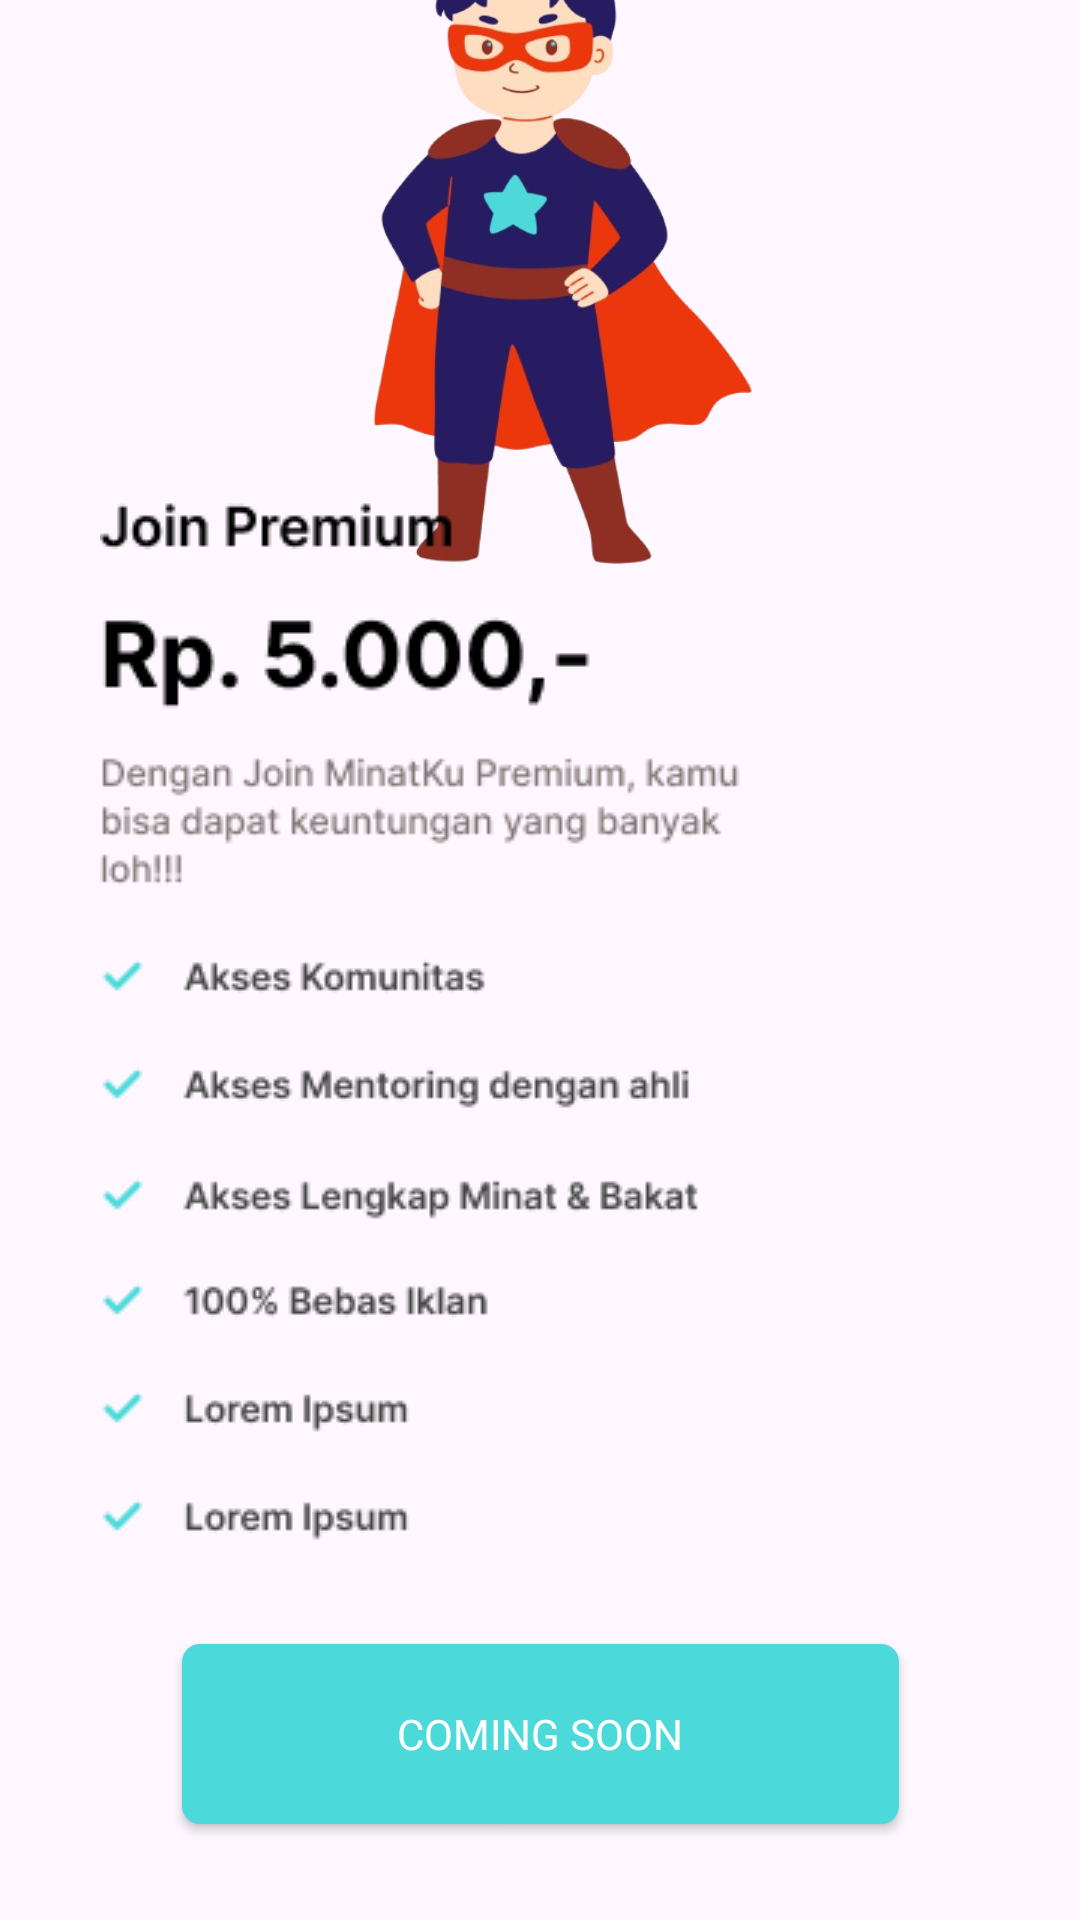

Produce the Android XML layout that renders to this screen, including the resource entries it uses.
<!-- AndroidManifest.xml: application theme Theme.MinatKu -->
<!-- res/layout/activity_join_premium.xml -->
<?xml version="1.0" encoding="utf-8"?>
<androidx.constraintlayout.widget.ConstraintLayout xmlns:android="http://schemas.android.com/apk/res/android"
    xmlns:app="http://schemas.android.com/apk/res-auto"
    xmlns:tools="http://schemas.android.com/tools"
    android:layout_width="match_parent"
    android:layout_height="match_parent"
    tools:context=".ui.joinpremium.JoinPremiumActivity">

    <ImageView
        android:id="@+id/img_hero"
        android:layout_width="228dp"
        android:layout_height="228dp"
        app:layout_constraintBottom_toTopOf="@+id/img_head"
        app:layout_constraintEnd_toEndOf="parent"
        app:layout_constraintStart_toStartOf="parent"
        app:layout_constraintTop_toTopOf="parent"
        app:srcCompat="@drawable/hero" />

    <ImageView
        android:id="@+id/img_head"
        android:layout_width="wrap_content"
        android:layout_height="wrap_content"
        android:layout_marginBottom="20dp"
        app:layout_constraintBottom_toTopOf="@+id/img_body"
        app:layout_constraintEnd_toEndOf="parent"
        app:layout_constraintHorizontal_bias="0.304"
        app:layout_constraintStart_toStartOf="parent"
        app:srcCompat="@drawable/join_premium_head" />

    <ImageView
        android:id="@+id/img_body"
        android:layout_width="wrap_content"
        android:layout_height="wrap_content"
        android:layout_marginBottom="20dp"
        app:layout_constraintBottom_toTopOf="@+id/btn_comingsson"
        app:layout_constraintEnd_toEndOf="parent"
        app:layout_constraintHorizontal_bias="0.304"
        app:layout_constraintStart_toStartOf="parent"
        app:srcCompat="@drawable/join_premium_body" />

    <Button
        android:id="@+id/btn_comingsson"
        android:layout_width="239dp"
        android:layout_height="60dp"
        android:layout_marginBottom="32dp"
        android:background="@drawable/rounded"
        android:backgroundTint="@color/blue"
        android:fontFamily="@font/dm_sans_bold"
        android:text="@string/coming_soon"
        android:textColor="#FFFFFF"
        app:layout_constraintBottom_toBottomOf="parent"
        app:layout_constraintEnd_toEndOf="parent"
        app:layout_constraintStart_toStartOf="parent"
        tools:alpha="100" />
    <ImageButton
        android:id="@+id/btn_backfromprem"
        android:layout_width="wrap_content"
        android:layout_height="wrap_content"
        android:layout_margin="16dp"
        android:background="?android:attr/selectableItemBackground"
        android:src="@drawable/ic_back"
        app:layout_constraintStart_toStartOf="parent"
        app:layout_constraintTop_toTopOf="parent" />

</androidx.constraintlayout.widget.ConstraintLayout>
<!-- resources referenced by this layout -->
<resources>
  <color name="blue">#4CD9D9</color>
  <!-- drawable hero: png bitmap (drawable, 138920 bytes) -->
  <!-- drawable join_premium_body: png bitmap (drawable, 8656 bytes) -->
  <!-- drawable join_premium_head: png bitmap (drawable, 7128 bytes) -->
  <!-- drawable rounded (drawable) -->
  <?xml version="1.0" encoding="utf-8"?>
  <shape xmlns:android="http://schemas.android.com/apk/res/android">
      <corners android:radius="6dp" />
      <solid android:color="@color/dark_blue"/>
  </shape>
  <string name="coming_soon">COMING SOON</string>
  <style name="Theme.MinatKu" parent="Base.Theme.MinatKu" />
  <color name="dark_blue">#271C61</color>
  <style name="Base.Theme.MinatKu" parent="Theme.Material3.DayNight.NoActionBar">
          
           <item name="colorPrimary">@color/blue</item>
      </style>
</resources>
